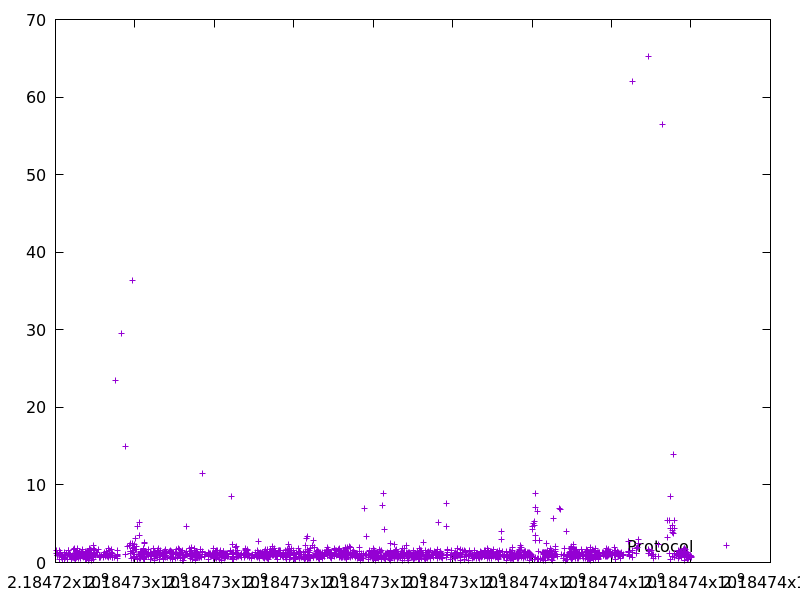

Source data for this figure (header and first rows):
2184724027.400309, 1.519451
2184724029, 1.126
2184724039, 1.117
2184724040, 0.8628
2184724048, 0.9574
2184724058, 0.9342
2184724095, 0.4573
2184724102, 1.1
2184724111, 1.585
2184724120, 1.256
2184724132, 1.314
2184724138, 0.988
2184724146, 0.7484
2184724147, 0.9455
2184724147, 0.6659
2184724155, 0.8075
2184724168, 0.3841
2184724176, 0.8584
2184724182, 0.9195
2184724223, 0.3643
2184724223, 0.5219
2184724224, 0.9215
2184724226, 1.342
2184724233, 1.016
2184724234, 0.9321
2184724248, 0.9009
2184724249, 0.6164
2184724271, 1.124
2184724291, 0.369
2184724301, 0.9478
2184724315, 1.23
2184724328, 1.512
2184724330, 1.561
2184724352, 1.2
2184724360, 0.7398
2184724377, 0.9817
2184724386, 0.7993
2184724407, 0.4525
2184724431, 0.7779
2184724432, 0.9453
2184724437, 0.6972
2184724456, 0.6409
2184724457, 0.67
2184724459, 1.707
2184724472, 0.5697
2184724484, 1.791
2184724494, 0.4288
2184724499, 0.7082
2184724500, 0.7635
2184724501, 1.124
2184724502, 0.9648
2184724516, 1.065
2184724526, 1.252
2184724527, 1.366
2184724533, 1.203
2184724534, 0.9793
2184724535, 1.413
2184724536, 0.7092
2184724537, 0.6449
2184724545, 0.7393
2184724547, 1.826
... 1,839 more rows
